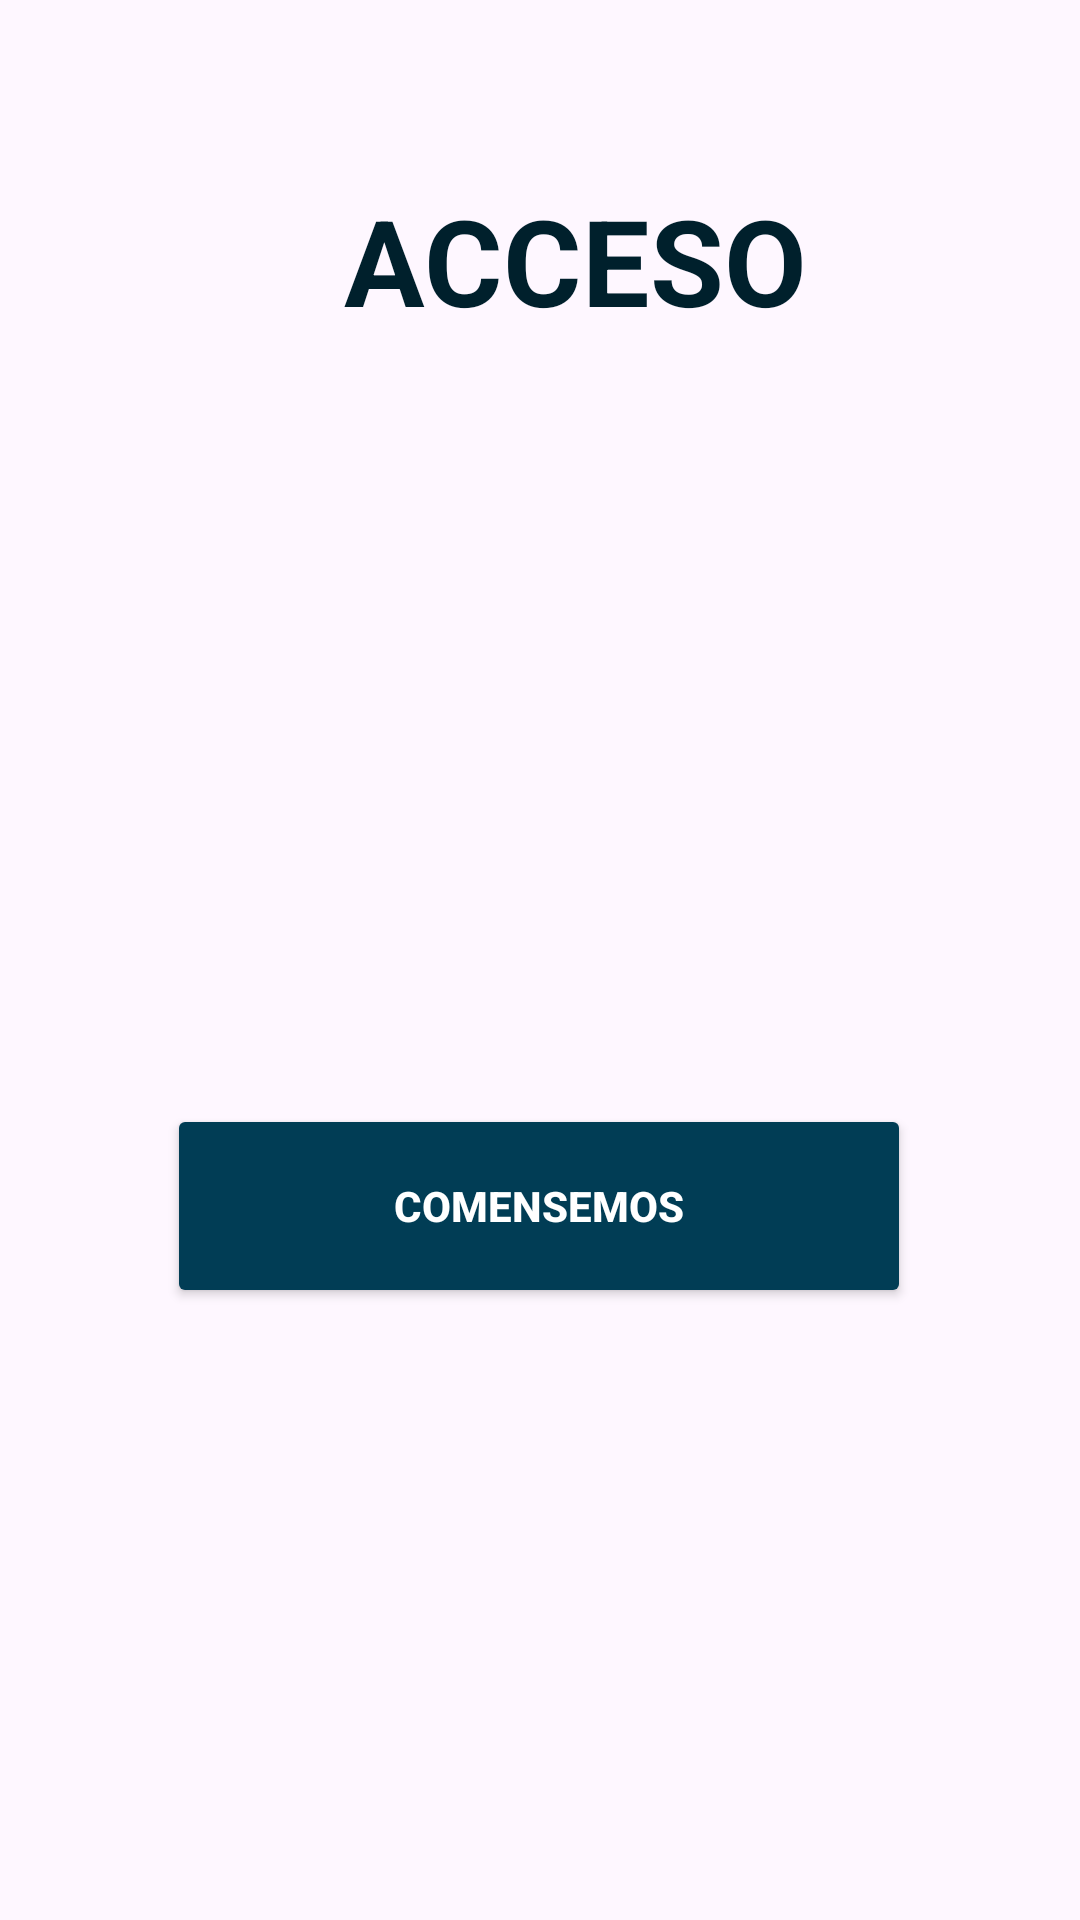

Produce the Android XML layout that renders to this screen, including the resource entries it uses.
<!-- AndroidManifest.xml: application theme Theme.COnectaMOvil -->
<!-- res/layout/activity_main.xml -->
<RelativeLayout xmlns:android="http://schemas.android.com/apk/res/android"
    xmlns:app="http://schemas.android.com/apk/res-auto"
    xmlns:tools="http://schemas.android.com/tools"
    android:layout_width="match_parent"
    android:layout_height="match_parent"
    android:padding="16dp"
    android:background="@drawable/background_mustard_black">

    <androidx.constraintlayout.widget.ConstraintLayout
        android:layout_width="match_parent"
        android:layout_height="match_parent">

        <Button
            android:id="@+id/btnIngresar"
            android:layout_width="248dp"
            android:layout_height="68dp"
            android:layout_marginStart="16dp"
            android:layout_marginEnd="16dp"
            android:layout_marginBottom="188dp"
            android:backgroundTint="#013D55"
            android:text="COMENSEMOS"
            android:textColor="@color/white"
            android:textStyle="bold"
            app:layout_constraintBottom_toBottomOf="parent"
            app:layout_constraintEnd_toEndOf="parent"
            app:layout_constraintHorizontal_bias="0.494"
            app:layout_constraintStart_toStartOf="parent" />

        <TextView
            android:id="@+id/textWelcome"
            android:layout_width="wrap_content"
            android:layout_height="wrap_content"
            android:layout_marginTop="44dp"
            android:text="ACCESO"
            android:textColor="#00202C"
            android:textSize="40sp"
            android:textStyle="bold"
            app:layout_constraintEnd_toEndOf="parent"
            app:layout_constraintHorizontal_bias="0.568"
            app:layout_constraintStart_toStartOf="parent"
            app:layout_constraintTop_toTopOf="parent" />

        <ImageView
            android:id="@+id/imageView"
            android:layout_width="211dp"
            android:layout_height="130dp"
            android:layout_marginEnd="220dp"
            android:src="@drawable/ic_launcher_foreground"
            app:layout_constraintBottom_toBottomOf="parent"
            app:layout_constraintEnd_toEndOf="parent"
            app:layout_constraintTop_toTopOf="parent"
            app:layout_constraintVertical_bias="1.0" />


    </androidx.constraintlayout.widget.ConstraintLayout>

</RelativeLayout>
<!-- resources referenced by this layout -->
<resources>
  <!-- drawable background_mustard_black (drawable) -->
  <layer-list xmlns:android="http://schemas.android.com/apk/res/android">
  
      
      <item android:drawable="@drawable/imggeneral" />
  
      
      <item
          android:left="10dp"
          android:right="10dp"
          android:top="10dp"
          android:bottom="10dp">
          <shape android:shape="rectangle">
              <corners android:radius="8dp" />
              
              <solid android:color="@android:color/transparent" />
          </shape>
      </item>
  
  </layer-list>
  <style name="Theme.COnectaMOvil" parent="Base.Theme.COnectaMOvil" />
  <style name="Base.Theme.COnectaMOvil" parent="Theme.Material3.DayNight.NoActionBar">
          
          
      </style>
  <!-- not gathered from this repository: default colours our renderer supplied (Android Studio template values) -->
  <color name="white">#FFFFFFFF</color>
</resources>
